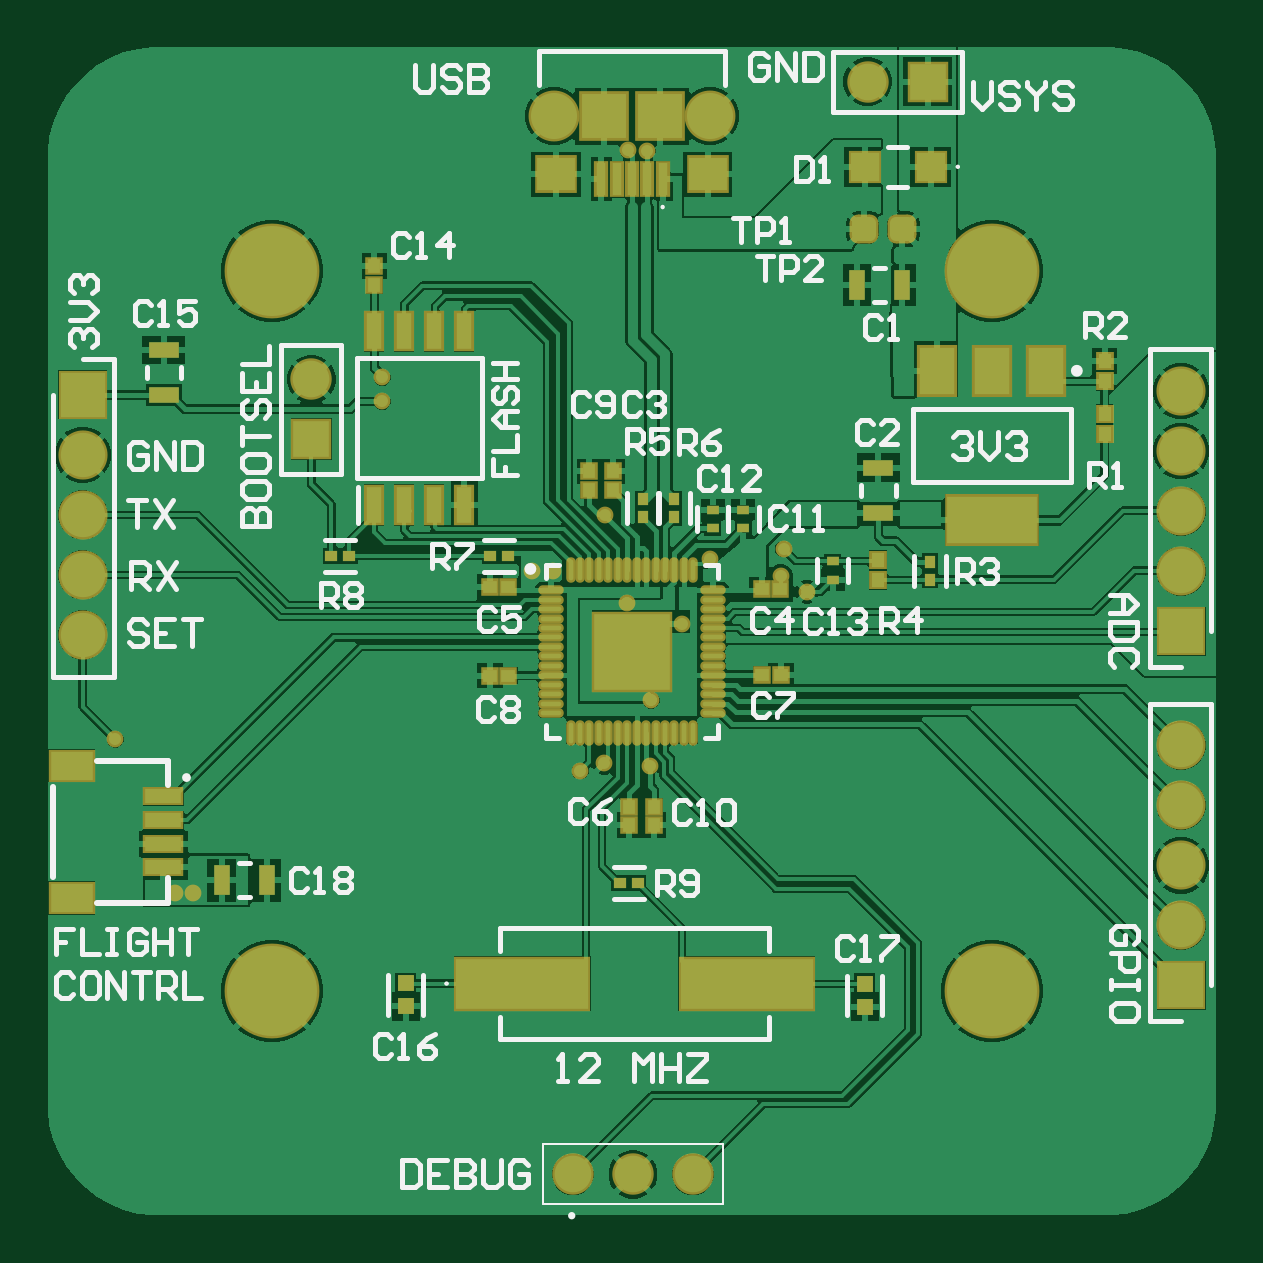
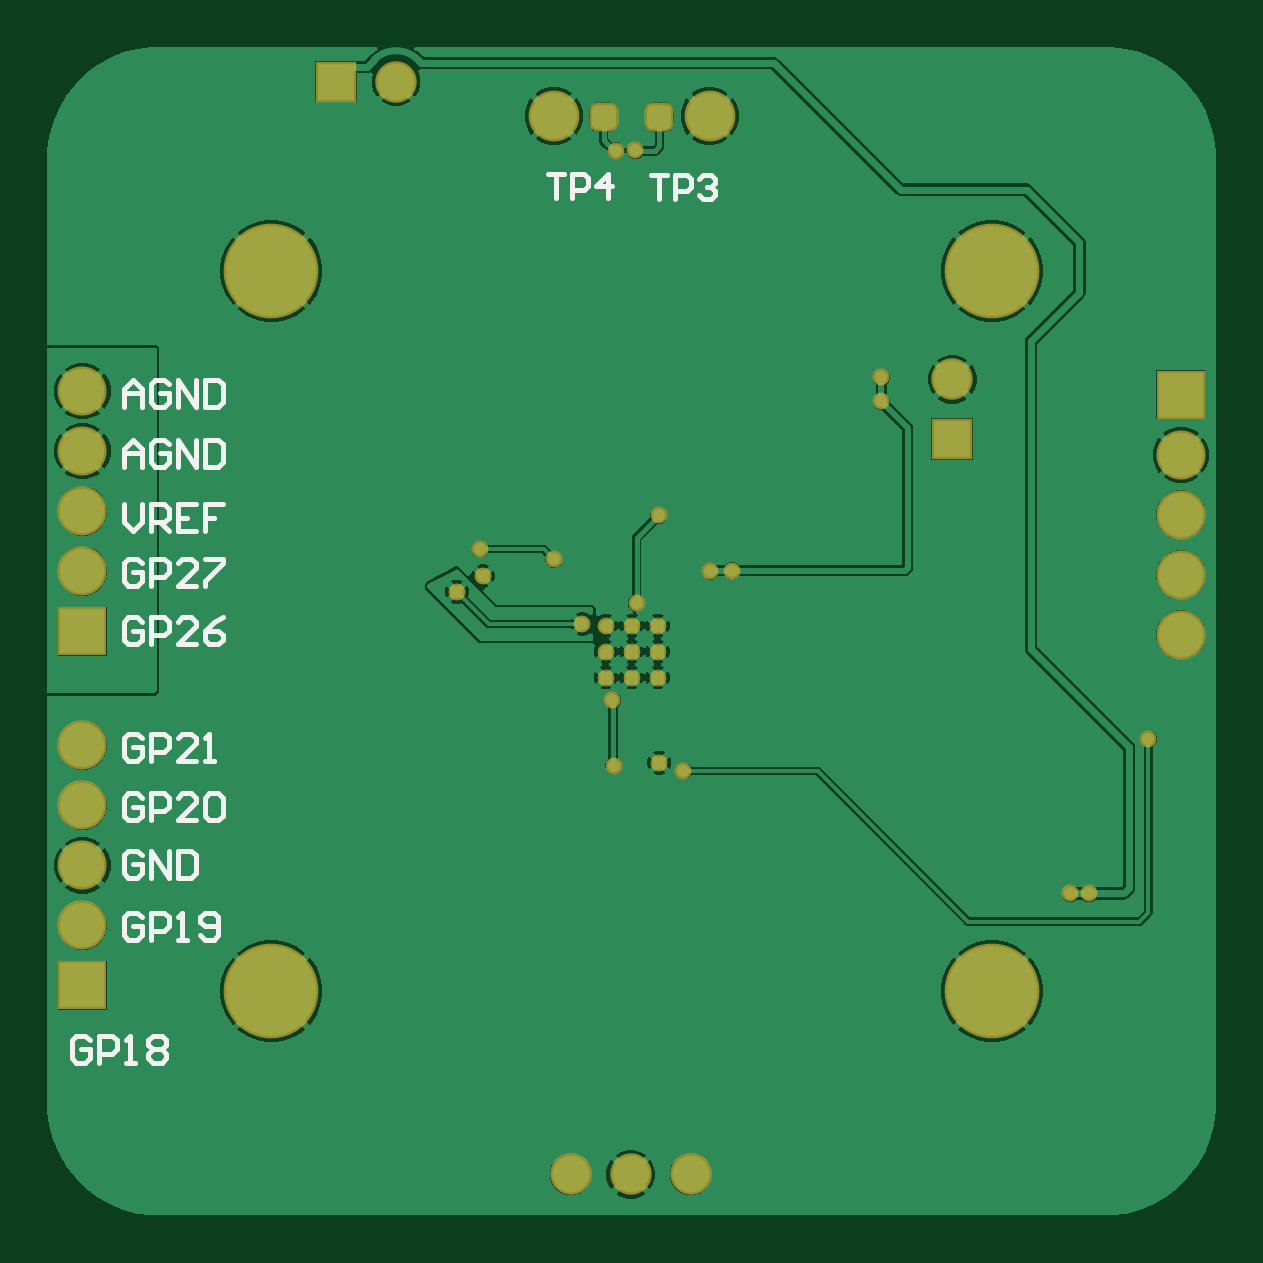
Circuit board: 9 layer files. Board 49.5 x 49.5 mm.
- bottom_copper: Pico-CRSF.GBL (34085 bytes)
- bottom_silk: Pico-CRSF.GBO (5677 bytes)
- paste: Pico-CRSF.GBP (745 bytes)
- bottom_mask: Pico-CRSF.GBS (2278 bytes)
- outline: Pico-CRSF.GKO (287 bytes)
- top_copper: Pico-CRSF.GTL (58409 bytes)
- top_silk: Pico-CRSF.GTO (19948 bytes)
- paste: Pico-CRSF.GTP (4349 bytes)
- top_mask: Pico-CRSF.GTS (5877 bytes)

=== bottom_copper: Pico-CRSF.GBL (34085 bytes, source omitted) ===
=== bottom_silk: Pico-CRSF.GBO ===
G04*
G04 #@! TF.GenerationSoftware,Altium Limited,Altium Designer,24.1.2 (44)*
G04*
G04 Layer_Color=32896*
%FSLAX25Y25*%
%MOIN*%
G70*
G04*
G04 #@! TF.SameCoordinates,39EB1DAC-EBEA-44A6-9D02-620A6BFF75B3*
G04*
G04*
G04 #@! TF.FilePolarity,Positive*
G04*
G01*
G75*
%ADD14C,0.00900*%
%ADD15C,0.00800*%
D14*
X183100Y135800D02*
Y138799D01*
X181600Y140299D01*
X180101Y138799D01*
Y135800D01*
Y138049D01*
X183100D01*
X175602Y139549D02*
X176352Y140299D01*
X177852D01*
X178601Y139549D01*
Y136550D01*
X177852Y135800D01*
X176352D01*
X175602Y136550D01*
Y138049D01*
X177102D01*
X174103Y135800D02*
Y140299D01*
X171104Y135800D01*
Y140299D01*
X169604D02*
Y135800D01*
X167355D01*
X166605Y136550D01*
Y139549D01*
X167355Y140299D01*
X169604D01*
X183100Y125800D02*
Y128799D01*
X181600Y130299D01*
X180101Y128799D01*
Y125800D01*
Y128049D01*
X183100D01*
X175602Y129549D02*
X176352Y130299D01*
X177852D01*
X178601Y129549D01*
Y126550D01*
X177852Y125800D01*
X176352D01*
X175602Y126550D01*
Y128049D01*
X177102D01*
X174103Y125800D02*
Y130299D01*
X171104Y125800D01*
Y130299D01*
X169604D02*
Y125800D01*
X167355D01*
X166605Y126550D01*
Y129549D01*
X167355Y130299D01*
X169604D01*
X183100Y119599D02*
Y116600D01*
X181600Y115100D01*
X180101Y116600D01*
Y119599D01*
X178601Y115100D02*
Y119599D01*
X176352D01*
X175602Y118849D01*
Y117349D01*
X176352Y116600D01*
X178601D01*
X177102D02*
X175602Y115100D01*
X171104Y119599D02*
X174103D01*
Y115100D01*
X171104D01*
X174103Y117349D02*
X172603D01*
X166605Y119599D02*
X169604D01*
Y117349D01*
X168105D01*
X169604D01*
Y115100D01*
X180101Y109749D02*
X180851Y110499D01*
X182350D01*
X183100Y109749D01*
Y106750D01*
X182350Y106000D01*
X180851D01*
X180101Y106750D01*
Y108249D01*
X181600D01*
X178601Y106000D02*
Y110499D01*
X176352D01*
X175602Y109749D01*
Y108249D01*
X176352Y107500D01*
X178601D01*
X171104Y106000D02*
X174103D01*
X171104Y108999D01*
Y109749D01*
X171854Y110499D01*
X173353D01*
X174103Y109749D01*
X169604Y110499D02*
X166605D01*
Y109749D01*
X169604Y106750D01*
Y106000D01*
X180101Y99949D02*
X180851Y100699D01*
X182350D01*
X183100Y99949D01*
Y96950D01*
X182350Y96200D01*
X180851D01*
X180101Y96950D01*
Y98449D01*
X181600D01*
X178601Y96200D02*
Y100699D01*
X176352D01*
X175602Y99949D01*
Y98449D01*
X176352Y97699D01*
X178601D01*
X171104Y96200D02*
X174103D01*
X171104Y99199D01*
Y99949D01*
X171854Y100699D01*
X173353D01*
X174103Y99949D01*
X166605Y100699D02*
X168105Y99949D01*
X169604Y98449D01*
Y96950D01*
X168855Y96200D01*
X167355D01*
X166605Y96950D01*
Y97699D01*
X167355Y98449D01*
X169604D01*
X188701Y30249D02*
X189451Y30999D01*
X190950D01*
X191700Y30249D01*
Y27250D01*
X190950Y26500D01*
X189451D01*
X188701Y27250D01*
Y28749D01*
X190200D01*
X187201Y26500D02*
Y30999D01*
X184952D01*
X184202Y30249D01*
Y28749D01*
X184952Y27999D01*
X187201D01*
X182703Y26500D02*
X181203D01*
X181953D01*
Y30999D01*
X182703Y30249D01*
X178954D02*
X178204Y30999D01*
X176705D01*
X175955Y30249D01*
Y29499D01*
X176705Y28749D01*
X175955Y27999D01*
Y27250D01*
X176705Y26500D01*
X178204D01*
X178954Y27250D01*
Y27999D01*
X178204Y28749D01*
X178954Y29499D01*
Y30249D01*
X178204Y28749D02*
X176705D01*
X180101Y50749D02*
X180851Y51499D01*
X182350D01*
X183100Y50749D01*
Y47750D01*
X182350Y47000D01*
X180851D01*
X180101Y47750D01*
Y49249D01*
X181600D01*
X178601Y47000D02*
Y51499D01*
X176352D01*
X175602Y50749D01*
Y49249D01*
X176352Y48500D01*
X178601D01*
X174103Y47000D02*
X172603D01*
X173353D01*
Y51499D01*
X174103Y50749D01*
X170354Y47750D02*
X169604Y47000D01*
X168105D01*
X167355Y47750D01*
Y50749D01*
X168105Y51499D01*
X169604D01*
X170354Y50749D01*
Y49999D01*
X169604Y49249D01*
X167355D01*
X180101Y61049D02*
X180851Y61799D01*
X182350D01*
X183100Y61049D01*
Y58050D01*
X182350Y57300D01*
X180851D01*
X180101Y58050D01*
Y59549D01*
X181600D01*
X178601Y57300D02*
Y61799D01*
X175602Y57300D01*
Y61799D01*
X174103D02*
Y57300D01*
X171854D01*
X171104Y58050D01*
Y61049D01*
X171854Y61799D01*
X174103D01*
X180101Y70649D02*
X180851Y71399D01*
X182350D01*
X183100Y70649D01*
Y67650D01*
X182350Y66900D01*
X180851D01*
X180101Y67650D01*
Y69149D01*
X181600D01*
X178601Y66900D02*
Y71399D01*
X176352D01*
X175602Y70649D01*
Y69149D01*
X176352Y68400D01*
X178601D01*
X171104Y66900D02*
X174103D01*
X171104Y69899D01*
Y70649D01*
X171854Y71399D01*
X173353D01*
X174103Y70649D01*
X169604D02*
X168855Y71399D01*
X167355D01*
X166605Y70649D01*
Y67650D01*
X167355Y66900D01*
X168855D01*
X169604Y67650D01*
Y70649D01*
X180101Y80549D02*
X180851Y81299D01*
X182350D01*
X183100Y80549D01*
Y77550D01*
X182350Y76800D01*
X180851D01*
X180101Y77550D01*
Y79049D01*
X181600D01*
X178601Y76800D02*
Y81299D01*
X176352D01*
X175602Y80549D01*
Y79049D01*
X176352Y78299D01*
X178601D01*
X171104Y76800D02*
X174103D01*
X171104Y79799D01*
Y80549D01*
X171854Y81299D01*
X173353D01*
X174103Y80549D01*
X169604Y76800D02*
X168105D01*
X168855D01*
Y81299D01*
X169604Y80549D01*
D15*
X112432Y174599D02*
X109766D01*
X111099D01*
Y170601D01*
X108433D02*
Y174599D01*
X106433D01*
X105767Y173933D01*
Y172600D01*
X106433Y171933D01*
X108433D01*
X102435Y170601D02*
Y174599D01*
X104434Y172600D01*
X101768D01*
X95132Y174499D02*
X92466D01*
X93799D01*
Y170501D01*
X91133D02*
Y174499D01*
X89134D01*
X88467Y173833D01*
Y172500D01*
X89134Y171834D01*
X91133D01*
X87134Y173833D02*
X86468Y174499D01*
X85135D01*
X84468Y173833D01*
Y173167D01*
X85135Y172500D01*
X85801D01*
X85135D01*
X84468Y171834D01*
Y171167D01*
X85135Y170501D01*
X86468D01*
X87134Y171167D01*
M02*

=== paste: Pico-CRSF.GBP (745 bytes, source withheld) ===
=== bottom_mask: Pico-CRSF.GBS ===
G04*
G04 #@! TF.GenerationSoftware,Altium Limited,Altium Designer,24.1.2 (44)*
G04*
G04 Layer_Color=16711935*
%FSLAX25Y25*%
%MOIN*%
G70*
G04*
G04 #@! TF.SameCoordinates,39EB1DAC-EBEA-44A6-9D02-620A6BFF75B3*
G04*
G04*
G04 #@! TF.FilePolarity,Negative*
G04*
G01*
G75*
G04:AMPARAMS|DCode=44|XSize=48mil|YSize=48mil|CornerRadius=14mil|HoleSize=0mil|Usage=FLASHONLY|Rotation=90.000|XOffset=0mil|YOffset=0mil|HoleType=Round|Shape=RoundedRectangle|*
%AMROUNDEDRECTD44*
21,1,0.04800,0.02000,0,0,90.0*
21,1,0.02000,0.04800,0,0,90.0*
1,1,0.02800,0.01000,0.01000*
1,1,0.02800,0.01000,-0.01000*
1,1,0.02800,-0.01000,-0.01000*
1,1,0.02800,-0.01000,0.01000*
%
%ADD44ROUNDEDRECTD44*%
%ADD56C,0.06902*%
%ADD57R,0.06902X0.06902*%
%ADD58R,0.06902X0.06902*%
%ADD59C,0.08477*%
%ADD60C,0.08182*%
%ADD61R,0.08182X0.08182*%
%ADD62C,0.15800*%
%ADD63C,0.02800*%
%ADD64C,0.02769*%
D44*
X103100Y184100D02*
D03*
X93800D02*
D03*
D56*
X45000Y140400D02*
D03*
X137700Y190000D02*
D03*
X108583Y7874D02*
D03*
X98583D02*
D03*
X88583D02*
D03*
D57*
X45000Y130400D02*
D03*
D58*
X147700Y190000D02*
D03*
D59*
X111417Y184232D02*
D03*
X85433D02*
D03*
D60*
X6890Y97795D02*
D03*
Y107795D02*
D03*
Y117795D02*
D03*
Y127795D02*
D03*
X189961Y138425D02*
D03*
Y128425D02*
D03*
Y118425D02*
D03*
Y108425D02*
D03*
Y79370D02*
D03*
Y69370D02*
D03*
Y59370D02*
D03*
Y49370D02*
D03*
D61*
X6890Y137795D02*
D03*
X189961Y98425D02*
D03*
Y39370D02*
D03*
D62*
X158465Y158465D02*
D03*
X38386Y38386D02*
D03*
X158465D02*
D03*
X38386Y158465D02*
D03*
D63*
X106700Y99600D02*
D03*
X127600Y105000D02*
D03*
X85300Y108400D02*
D03*
X93800Y76500D02*
D03*
X123200Y107600D02*
D03*
X101413Y76000D02*
D03*
X89800Y75100D02*
D03*
X12300Y80400D02*
D03*
X22200Y54700D02*
D03*
X25300D02*
D03*
X81700Y108500D02*
D03*
X56800Y136700D02*
D03*
X97800Y178525D02*
D03*
X100989Y178492D02*
D03*
X97600Y103099D02*
D03*
X101625Y86901D02*
D03*
X123700Y112100D02*
D03*
X111400Y110400D02*
D03*
X93900Y117700D02*
D03*
X56800Y140700D02*
D03*
D64*
X102756Y90669D02*
D03*
X98425D02*
D03*
X94095D02*
D03*
X102756Y95000D02*
D03*
X98425D02*
D03*
X94095D02*
D03*
X102756Y99331D02*
D03*
X98425D02*
D03*
X94095D02*
D03*
M02*

=== outline: Pico-CRSF.GKO ===
G04*
G04 #@! TF.GenerationSoftware,Altium Limited,Altium Designer,24.1.2 (44)*
G04*
G04 Layer_Color=16711935*
%FSLAX25Y25*%
%MOIN*%
G70*
G04*
G04 #@! TF.SameCoordinates,39EB1DAC-EBEA-44A6-9D02-620A6BFF75B3*
G04*
G04*
G04 #@! TF.FilePolarity,Positive*
G04*
G01*
G75*
M02*

=== top_copper: Pico-CRSF.GTL (58409 bytes, source omitted) ===
=== top_silk: Pico-CRSF.GTO (19948 bytes, source omitted) ===
=== paste: Pico-CRSF.GTP ===
G04*
G04 #@! TF.GenerationSoftware,Altium Limited,Altium Designer,24.1.2 (44)*
G04*
G04 Layer_Color=8421504*
%FSLAX25Y25*%
%MOIN*%
G70*
G04*
G04 #@! TF.SameCoordinates,39EB1DAC-EBEA-44A6-9D02-620A6BFF75B3*
G04*
G04*
G04 #@! TF.FilePolarity,Positive*
G04*
G01*
G75*
%ADD16R,0.02126X0.02284*%
%ADD17R,0.02284X0.02126*%
%ADD18R,0.02756X0.05118*%
%ADD19R,0.22047X0.08268*%
%ADD20R,0.02648X0.02816*%
%ADD21R,0.02029X0.01860*%
%ADD22R,0.01860X0.02029*%
%ADD23R,0.01968X0.01575*%
%ADD24R,0.14961X0.07874*%
%ADD25R,0.05906X0.07874*%
G04:AMPARAMS|DCode=26|XSize=40mil|YSize=40mil|CornerRadius=10mil|HoleSize=0mil|Usage=FLASHONLY|Rotation=90.000|XOffset=0mil|YOffset=0mil|HoleType=Round|Shape=RoundedRectangle|*
%AMROUNDEDRECTD26*
21,1,0.04000,0.02000,0,0,90.0*
21,1,0.02000,0.04000,0,0,90.0*
1,1,0.02000,0.01000,0.01000*
1,1,0.02000,0.01000,-0.01000*
1,1,0.02000,-0.01000,-0.01000*
1,1,0.02000,-0.01000,0.01000*
%
%ADD26ROUNDEDRECTD26*%
%ADD27R,0.12598X0.12598*%
%ADD28O,0.00787X0.03445*%
%ADD29O,0.03445X0.00787*%
%ADD30R,0.02165X0.02362*%
%ADD31R,0.05118X0.02756*%
%ADD32R,0.04724X0.04724*%
%ADD33R,0.01575X0.05315*%
%ADD34R,0.06299X0.05512*%
%ADD35R,0.07480X0.07480*%
%ADD36R,0.02559X0.06102*%
%ADD37R,0.07087X0.04724*%
%ADD38R,0.06102X0.02362*%
D16*
X55500Y156165D02*
D03*
Y159235D02*
D03*
X91300Y121965D02*
D03*
Y125035D02*
D03*
X102100Y66065D02*
D03*
Y69135D02*
D03*
X98000Y66065D02*
D03*
Y69135D02*
D03*
X95200Y125035D02*
D03*
Y121965D02*
D03*
D17*
X77835Y105800D02*
D03*
X74765D02*
D03*
Y91000D02*
D03*
X77835D02*
D03*
X123235Y91100D02*
D03*
X120165D02*
D03*
X123135Y105400D02*
D03*
X120065D02*
D03*
D18*
X30060Y56900D02*
D03*
X37540D02*
D03*
X135960Y156100D02*
D03*
X143440D02*
D03*
D19*
X117526Y39670D02*
D03*
X80124D02*
D03*
D20*
X137200Y39584D02*
D03*
Y35816D02*
D03*
X60700Y35916D02*
D03*
Y39684D02*
D03*
D21*
X99390Y56400D02*
D03*
X96410D02*
D03*
X51290Y111000D02*
D03*
X48310D02*
D03*
X77790Y110900D02*
D03*
X74810D02*
D03*
D22*
X100200Y120390D02*
D03*
Y117410D02*
D03*
X105500Y120390D02*
D03*
Y117410D02*
D03*
X148100Y107010D02*
D03*
Y109990D02*
D03*
D23*
X111900Y115525D02*
D03*
Y118675D02*
D03*
X117000Y115525D02*
D03*
Y118675D02*
D03*
X131900Y106925D02*
D03*
Y110075D02*
D03*
D24*
X158400Y116998D02*
D03*
D25*
X149345Y141802D02*
D03*
X158400D02*
D03*
X167455D02*
D03*
D26*
X137100Y165400D02*
D03*
X143400D02*
D03*
D27*
X98425Y95000D02*
D03*
D28*
X88189Y108534D02*
D03*
X89764D02*
D03*
X91339D02*
D03*
X92913D02*
D03*
X94488D02*
D03*
X96063D02*
D03*
X97638D02*
D03*
X99213D02*
D03*
X100787D02*
D03*
X102362D02*
D03*
X103937D02*
D03*
X105512D02*
D03*
X107087D02*
D03*
X108661D02*
D03*
Y81467D02*
D03*
X107087D02*
D03*
X105512D02*
D03*
X103937D02*
D03*
X102362D02*
D03*
X100787D02*
D03*
X99213D02*
D03*
X97638D02*
D03*
X96063D02*
D03*
X94488D02*
D03*
X92913D02*
D03*
X91339D02*
D03*
X89764D02*
D03*
X88189D02*
D03*
D29*
X111959Y105236D02*
D03*
Y103661D02*
D03*
Y102087D02*
D03*
Y100512D02*
D03*
Y98937D02*
D03*
Y97362D02*
D03*
Y95787D02*
D03*
Y94213D02*
D03*
Y92638D02*
D03*
Y91063D02*
D03*
Y89488D02*
D03*
Y87913D02*
D03*
Y86339D02*
D03*
Y84764D02*
D03*
X84892D02*
D03*
Y86339D02*
D03*
Y87913D02*
D03*
Y89488D02*
D03*
Y91063D02*
D03*
Y92638D02*
D03*
Y94213D02*
D03*
Y95787D02*
D03*
Y97362D02*
D03*
Y98937D02*
D03*
Y100512D02*
D03*
Y102087D02*
D03*
Y103661D02*
D03*
Y105236D02*
D03*
D30*
X177200Y131327D02*
D03*
Y134673D02*
D03*
Y140027D02*
D03*
Y143373D02*
D03*
X139400Y106927D02*
D03*
Y110273D02*
D03*
D31*
X139500Y125640D02*
D03*
Y118160D02*
D03*
X20400Y145240D02*
D03*
Y137760D02*
D03*
D32*
X137188Y175800D02*
D03*
X148212D02*
D03*
D33*
X103543Y173701D02*
D03*
X100984D02*
D03*
X98425D02*
D03*
X95866D02*
D03*
X93307D02*
D03*
D34*
X111024Y174587D02*
D03*
X85827D02*
D03*
D35*
X103150Y184232D02*
D03*
X93701D02*
D03*
D36*
X55500Y119431D02*
D03*
X60500D02*
D03*
X65500D02*
D03*
X70500D02*
D03*
Y148369D02*
D03*
X65500D02*
D03*
X60500D02*
D03*
X55500D02*
D03*
D37*
X5063Y53937D02*
D03*
Y75984D02*
D03*
D38*
X20319Y59055D02*
D03*
Y62992D02*
D03*
Y66929D02*
D03*
Y70866D02*
D03*
M02*

=== top_mask: Pico-CRSF.GTS ===
G04*
G04 #@! TF.GenerationSoftware,Altium Limited,Altium Designer,24.1.2 (44)*
G04*
G04 Layer_Color=8388736*
%FSLAX25Y25*%
%MOIN*%
G70*
G04*
G04 #@! TF.SameCoordinates,39EB1DAC-EBEA-44A6-9D02-620A6BFF75B3*
G04*
G04*
G04 #@! TF.FilePolarity,Negative*
G04*
G01*
G75*
%ADD18R,0.02756X0.05118*%
%ADD20R,0.02648X0.02816*%
%ADD21R,0.02029X0.01860*%
%ADD22R,0.01860X0.02029*%
%ADD23R,0.01968X0.01575*%
%ADD31R,0.05118X0.02756*%
%ADD39R,0.02926X0.03084*%
%ADD40R,0.03084X0.02926*%
%ADD41R,0.22847X0.09068*%
%ADD42R,0.15761X0.08674*%
%ADD43R,0.06706X0.08674*%
G04:AMPARAMS|DCode=44|XSize=48mil|YSize=48mil|CornerRadius=14mil|HoleSize=0mil|Usage=FLASHONLY|Rotation=90.000|XOffset=0mil|YOffset=0mil|HoleType=Round|Shape=RoundedRectangle|*
%AMROUNDEDRECTD44*
21,1,0.04800,0.02000,0,0,90.0*
21,1,0.02000,0.04800,0,0,90.0*
1,1,0.02800,0.01000,0.01000*
1,1,0.02800,0.01000,-0.01000*
1,1,0.02800,-0.01000,-0.01000*
1,1,0.02800,-0.01000,0.01000*
%
%ADD44ROUNDEDRECTD44*%
%ADD45R,0.13398X0.13398*%
%ADD46O,0.01587X0.04245*%
%ADD47O,0.04245X0.01587*%
%ADD48R,0.02965X0.03162*%
%ADD49R,0.05524X0.05524*%
%ADD50R,0.02375X0.06115*%
%ADD51R,0.07099X0.06312*%
%ADD52R,0.08280X0.08280*%
%ADD53R,0.03359X0.06902*%
%ADD54R,0.07887X0.05524*%
%ADD55R,0.06902X0.03162*%
%ADD56C,0.06902*%
%ADD57R,0.06902X0.06902*%
%ADD58R,0.06902X0.06902*%
%ADD59C,0.08477*%
%ADD60C,0.08182*%
%ADD61R,0.08182X0.08182*%
%ADD62C,0.15800*%
%ADD63C,0.02800*%
%ADD64C,0.02769*%
D18*
X30060Y56900D02*
D03*
X37540D02*
D03*
X135960Y156100D02*
D03*
X143440D02*
D03*
D20*
X137200Y39584D02*
D03*
Y35816D02*
D03*
X60700Y35916D02*
D03*
Y39684D02*
D03*
D21*
X99390Y56400D02*
D03*
X96410D02*
D03*
X51290Y111000D02*
D03*
X48310D02*
D03*
X77790Y110900D02*
D03*
X74810D02*
D03*
D22*
X100200Y120390D02*
D03*
Y117410D02*
D03*
X105500Y120390D02*
D03*
Y117410D02*
D03*
X148100Y107010D02*
D03*
Y109990D02*
D03*
D23*
X111900Y115525D02*
D03*
Y118675D02*
D03*
X117000Y115525D02*
D03*
Y118675D02*
D03*
X131900Y106925D02*
D03*
Y110075D02*
D03*
D31*
X139500Y125640D02*
D03*
Y118160D02*
D03*
X20400Y145240D02*
D03*
Y137760D02*
D03*
D39*
X55500Y156165D02*
D03*
Y159235D02*
D03*
X91300Y121965D02*
D03*
Y125035D02*
D03*
X102100Y66065D02*
D03*
Y69135D02*
D03*
X98000Y66065D02*
D03*
Y69135D02*
D03*
X95200Y125035D02*
D03*
Y121965D02*
D03*
D40*
X77835Y105800D02*
D03*
X74765D02*
D03*
Y91000D02*
D03*
X77835D02*
D03*
X123235Y91100D02*
D03*
X120165D02*
D03*
X123135Y105400D02*
D03*
X120065D02*
D03*
D41*
X117526Y39670D02*
D03*
X80124D02*
D03*
D42*
X158400Y116998D02*
D03*
D43*
X149345Y141802D02*
D03*
X158400D02*
D03*
X167455D02*
D03*
D44*
X137100Y165400D02*
D03*
X143400D02*
D03*
D45*
X98425Y95000D02*
D03*
D46*
X88189Y108534D02*
D03*
X89764D02*
D03*
X91339D02*
D03*
X92913D02*
D03*
X94488D02*
D03*
X96063D02*
D03*
X97638D02*
D03*
X99213D02*
D03*
X100787D02*
D03*
X102362D02*
D03*
X103937D02*
D03*
X105512D02*
D03*
X107087D02*
D03*
X108661D02*
D03*
Y81467D02*
D03*
X107087D02*
D03*
X105512D02*
D03*
X103937D02*
D03*
X102362D02*
D03*
X100787D02*
D03*
X99213D02*
D03*
X97638D02*
D03*
X96063D02*
D03*
X94488D02*
D03*
X92913D02*
D03*
X91339D02*
D03*
X89764D02*
D03*
X88189D02*
D03*
D47*
X111959Y105236D02*
D03*
Y103661D02*
D03*
Y102087D02*
D03*
Y100512D02*
D03*
Y98937D02*
D03*
Y97362D02*
D03*
Y95787D02*
D03*
Y94213D02*
D03*
Y92638D02*
D03*
Y91063D02*
D03*
Y89488D02*
D03*
Y87913D02*
D03*
Y86339D02*
D03*
Y84764D02*
D03*
X84892D02*
D03*
Y86339D02*
D03*
Y87913D02*
D03*
Y89488D02*
D03*
Y91063D02*
D03*
Y92638D02*
D03*
Y94213D02*
D03*
Y95787D02*
D03*
Y97362D02*
D03*
Y98937D02*
D03*
Y100512D02*
D03*
Y102087D02*
D03*
Y103661D02*
D03*
Y105236D02*
D03*
D48*
X177200Y131327D02*
D03*
Y134673D02*
D03*
Y140027D02*
D03*
Y143373D02*
D03*
X139400Y106927D02*
D03*
Y110273D02*
D03*
D49*
X137188Y175800D02*
D03*
X148212D02*
D03*
D50*
X103543Y173701D02*
D03*
X100984D02*
D03*
X98425D02*
D03*
X95866D02*
D03*
X93307D02*
D03*
D51*
X111024Y174587D02*
D03*
X85827D02*
D03*
D52*
X103150Y184232D02*
D03*
X93701D02*
D03*
D53*
X55500Y119431D02*
D03*
X60500D02*
D03*
X65500D02*
D03*
X70500D02*
D03*
Y148369D02*
D03*
X65500D02*
D03*
X60500D02*
D03*
X55500D02*
D03*
D54*
X5063Y53937D02*
D03*
Y75984D02*
D03*
D55*
X20319Y59055D02*
D03*
Y62992D02*
D03*
Y66929D02*
D03*
Y70866D02*
D03*
D56*
X45000Y140400D02*
D03*
X137700Y190000D02*
D03*
X108583Y7874D02*
D03*
X98583D02*
D03*
X88583D02*
D03*
D57*
X45000Y130400D02*
D03*
D58*
X147700Y190000D02*
D03*
D59*
X111417Y184232D02*
D03*
X85433D02*
D03*
D60*
X6890Y97795D02*
D03*
Y107795D02*
D03*
Y117795D02*
D03*
Y127795D02*
D03*
X189961Y138425D02*
D03*
Y128425D02*
D03*
Y118425D02*
D03*
Y108425D02*
D03*
Y79370D02*
D03*
Y69370D02*
D03*
Y59370D02*
D03*
Y49370D02*
D03*
D61*
X6890Y137795D02*
D03*
X189961Y98425D02*
D03*
Y39370D02*
D03*
D62*
X158465Y158465D02*
D03*
X38386Y38386D02*
D03*
X158465D02*
D03*
X38386Y158465D02*
D03*
D63*
X106700Y99600D02*
D03*
X127600Y105000D02*
D03*
X85300Y108400D02*
D03*
X93800Y76500D02*
D03*
X123200Y107600D02*
D03*
X101413Y76000D02*
D03*
X89800Y75100D02*
D03*
X12300Y80400D02*
D03*
X22200Y54700D02*
D03*
X25300D02*
D03*
X81700Y108500D02*
D03*
X56800Y136700D02*
D03*
X97800Y178525D02*
D03*
X100989Y178492D02*
D03*
X97600Y103099D02*
D03*
X101625Y86901D02*
D03*
X123700Y112100D02*
D03*
X111400Y110400D02*
D03*
X93900Y117700D02*
D03*
X56800Y140700D02*
D03*
D64*
X102756Y90669D02*
D03*
X98425D02*
D03*
X94095D02*
D03*
X102756Y95000D02*
D03*
X98425D02*
D03*
X94095D02*
D03*
X102756Y99331D02*
D03*
X98425D02*
D03*
X94095D02*
D03*
M02*

